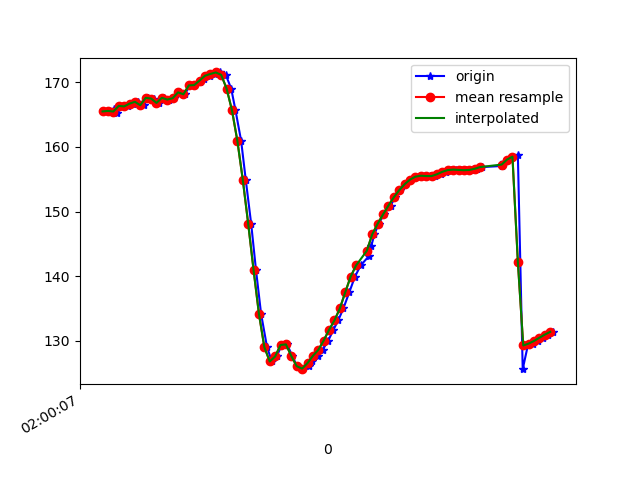

The file beside this chart, header and first rows:
1617847207780, 542851327156377, 165.45737, 26.369062, -24.204937
1617847207801, 542851346387147, 165.5, 26.6, -24.22
1617847207822, 542851365617917, 165.3, 27.8, -24.15
1617847207823, 542851384848687, 165.8, 27.8, -24.46
1617847207835, 542851404079457, 165.2, 27.93, -23.89
1617847207856, 542851423310227, 166.3, 27.87, -24.91
1617847207873, 542851442540997, 166.2, 27.7, -24.66
1617847207893, 542851461771767, 166.7, 28.44, -25.11
1617847207913, 542851481002537, 166.9, 28.18, -25.4
1617847207932, 542851500233307, 166.4, 28.26, -25.22
1617847207950, 542851519464077, 167.6, 28.47, -26.79
1617847207969, 542851538694847, 167.4, 28.16, -26.95
1617847207988, 542851557925617, 166.8, 28.38, -27.05
1617847208008, 542851577156387, 167.6, 28.04, -28.44
1617847208027, 542851596387157, 167.3, 27.64, -28.71
1617847208045, 542851615617927, 167.5, 28.48, -29.5
1617847208065, 542851634848697, 168.4, 28.35, -30.77
1617847208085, 542851654079467, 168.1, 28.18, -30.79
1617847208104, 542851673310237, 169.5, 29.04, -31.69
1617847208120, 542851692541007, 169.5, 29.22, -31.85
1617847208140, 542851711771777, 169.9, 29.38, -32.22
1617847208157, 542851731002547, 170.5, 29.95, -32.55
1617847208178, 542851750233317, 171, 31.04, -32.46
1617847208197, 542851769464087, 171.2, 32.65, -31.74
1617847208216, 542851788694857, 171.5, 34.87, -30.36
1617847208237, 542851807925627, 171.1, 38, -27.83
1617847208257, 542851827156397, 169, 41.61, -23.36
1617847208273, 542851846387167, 165.6, 45.09, -17.39
1617847208294, 542851865617937, 160.9, 47.97, -9.746
1617847208311, 542851884848707, 154.9, 49.7, -0.5493
1617847208331, 542851904079477, 148.1, 50.57, 9.923
1617847208349, 542851923310247, 141, 50.79, 21.08
1617847208368, 542851942541017, 134.2, 50.33, 31.87
1617847208390, 542851961771787, 129, 49.11, 40.99
1617847208408, 542851981002557, 126.8, 46.83, 47.48
1617847208426, 542852000233327, 127.6, 43.77, 51.3
1617847208444, 542852019464097, 129.4, 41.08, 53.68
1617847208464, 542852038694867, 129.5, 39.53, 55.85
1617847208484, 542852057925637, 127.7, 38.93, 57.84
1617847208501, 542852077156407, 126.1, 38.65, 58.97
1617847208520, 542852096387177, 125.7, 38.19, 58.84
1617847208544, 542852115617947, 126.2, 37.5, 57.54
1617847208558, 542852134848717, 127, 36.65, 55.4
1617847208578, 542852154079487, 127.7, 35.81, 52.56
1617847208596, 542852173310257, 128.6, 34.99, 48.86
1617847208617, 542852192541027, 130.1, 33.83, 44.24
1617847208636, 542852211771797, 131.7, 32.36, 38.91
1617847208654, 542852231002567, 133.2, 30.95, 33.02
1617847208673, 542852250233337, 135, 29.47, 26.5
1617847208695, 542852269464107, 137.5, 27.35, 19.77
1617847208716, 542852288694877, 139.9, 24.76, 13.45
1617847208737, 542852307925647, 141.7, 22.66, 7.578
1617847208768, 542852327156417, 143.1, 21.65, 1.918
1617847208777, 542852346387187, 144.7, 21.29, -3.409
1617847208788, 542852365617957, 146.5, 20.88, -8.208
1617847208804, 542852384848727, 148.1, 20.26, -12.32
1617847208823, 542852404079497, 149.5, 19.64, -15.81
1617847208848, 542852423310267, 150.9, 19.23, -18.9
1617847208865, 542852442541037, 152.2, 19, -21.52
1617847208882, 542852461771807, 153.3, 18.9, -23.67
1617847208901, 542852481002577, 154.2, 18.98, -25.49
... 29 more rows
